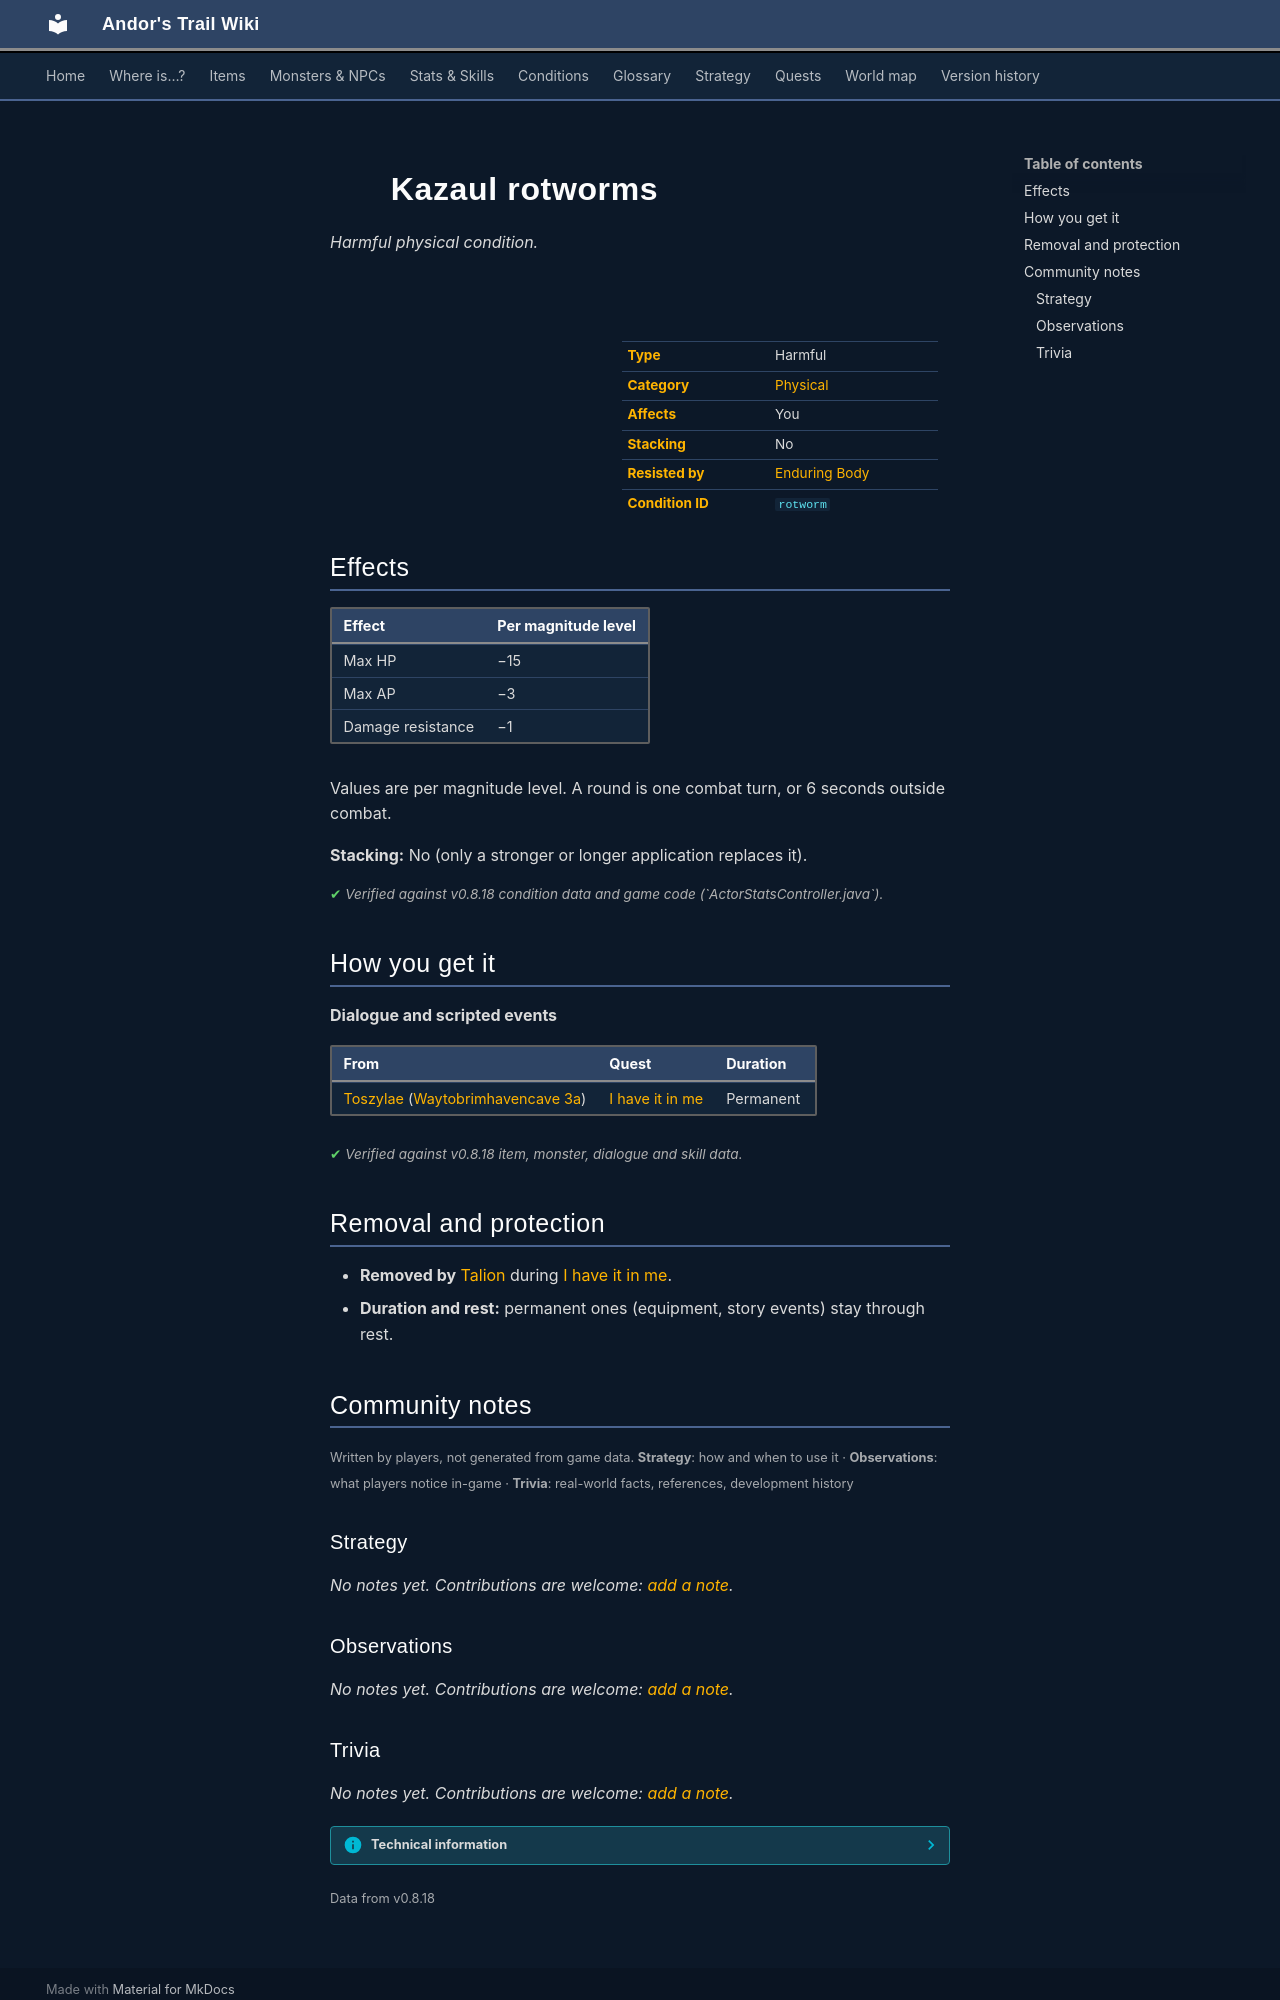

repository: asdfghjkl628/Andor-s-Trail-Wikiiii · page: conditions/rotworm/index.html · generator: mkdocs

---
description: "Kazaul rotworms is a harmful physical condition in Andor's Trail: max HP −15, max AP −3, damage resistance −1. Caused by: dialogue and events."
---

# ![](../assets/icons/conditions/actorconditions_1_82.png){ .sprite } Kazaul rotworms

*Harmful physical condition.*

<div class="infobox" markdown>

<p class="ib-img"><img class="sprite" src="../../assets/icons/conditions/actorconditions_1_82.png" alt=""></p>

| | |
|---|---|
| **Type** | Harmful |
| **Category** | [Physical](index.md#categories-and-resistance) |
| **Affects** | You |
| **Stacking** | No |
| **Resisted by** | [Enduring Body](../skills/resistancePhysical.md) |
| **Condition ID** | `rotworm` |

</div>

## Effects

| Effect | Per magnitude level |
|---|---|
| Max HP | −15 |
| Max AP | −3 |
| Damage resistance | −1 |

Values are per magnitude level. A round is one combat turn, or 6 seconds outside combat.

**Stacking:** No (only a stronger or longer application replaces it).


<p class="verified">Verified against v0.8.18 condition data and game code (`ActorStatsController.java`).</p>

## How you get it

**Dialogue and scripted events**

| From | Quest | Duration |
|---|---|---|
| [Toszylae](../monsters/toszylae.md) ([Waytobrimhavencave 3a](../maps/waytobrimhavencave3a.md)) | [I have it in me](../quests/maggots.md#stage-10) | Permanent |


<p class="verified">Verified against v0.8.18 item, monster, dialogue and skill data.</p>

## Removal and protection

- **Removed by** [Talion](../monsters/talion.md) during [I have it in me](../quests/maggots.md#stage-50).
- **Duration and rest:** permanent ones (equipment, story events) stay through rest.


## Community notes

<small>Written by players, not generated from game data. **Strategy**: how and when to use it · **Observations**: what players notice in-game · **Trivia**: real-world facts, references, development history</small>

### Strategy

*No notes yet. Contributions are welcome: [add a note](https://github.com/asdfghjkl628/Andor-s-Trail-Wikiiii/new/main/notes/conditions?filename=rotworm.md&value=%23%23%20Strategy%0A%0A%3C%21--%20how%20and%20when%20to%20use%20it%20--%3E%0A%0A%23%23%20Observations%0A%0A%3C%21--%20what%20players%20notice%20in-game%20--%3E%0A%0A%23%23%20Trivia%0A%0A%3C%21--%20real-world%20facts%2C%20references%2C%20development%20history%20--%3E%0A).*

### Observations

*No notes yet. Contributions are welcome: [add a note](https://github.com/asdfghjkl628/Andor-s-Trail-Wikiiii/new/main/notes/conditions?filename=rotworm.md&value=%23%23%20Strategy%0A%0A%3C%21--%20how%20and%20when%20to%20use%20it%20--%3E%0A%0A%23%23%20Observations%0A%0A%3C%21--%20what%20players%20notice%20in-game%20--%3E%0A%0A%23%23%20Trivia%0A%0A%3C%21--%20real-world%20facts%2C%20references%2C%20development%20history%20--%3E%0A).*
